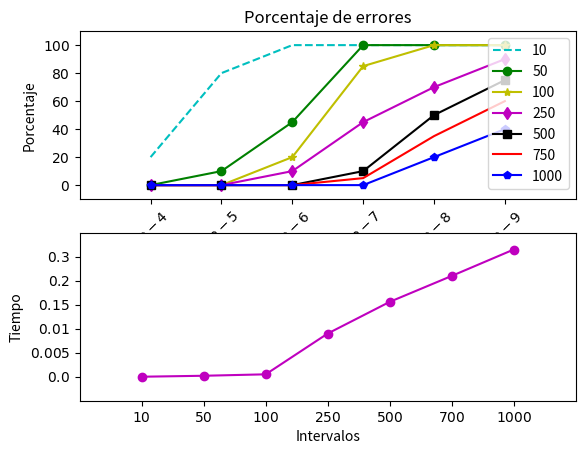

Generate this figure with matplotlib:
#! /usr/bin/python
#! encoding: UTF-8

import matplotlib.pyplot as pl

X = [1, 2, 3, 4, 5, 6]
Y1 = [20, 80, 100, 100, 100, 100]
Y2 = [0, 10, 45, 100, 100, 100]
Y3 = [0, 0, 20, 85, 100, 100]
Y4 = [0, 0, 10, 45, 70, 90]
Y5 = [0, 0, 0, 10, 50, 75]
Y6 = [0, 0, 0, 5, 35, 60]
Y7 = [0, 0, 0, 0, 20, 40]

xt = [1, 2, 3, 4, 5, 6, 7]
yt = [0, 0.002, 0.005, 0.09, 0.156, 0.21, 0.265]

pl.subplot (2,1,1)

pl.plot(X,Y1, 'c--')
pl.plot(X,Y2, 'go-') 
pl.plot(X,Y3, 'y*-') 
pl.plot(X,Y4, 'md-')
pl.plot(X,Y5, 'ks-') 
pl.plot(X,Y6, 'r-')
pl.plot(X,Y7, 'bp-') 

pl.xlim(0.0,7.0)
pl.ylim(-10.0,110.0)

pl.xticks([1,2,3,4,5,6], [r'$1e-4$',r'$1e-5$',r'$1e-6$',r'$1e-7$',r'$1e-8$', r'$1e-9$'], rotation = 45)
pl.yticks( [0, 20, 40, 60, 80, 100],[r'$0$',r'$20$',r'$40$',r'$60$',r'$80$', r'$100$'])

pl.legend(['10','50','100','250','500','750','1000'], loc = 0, numpoints = 1)

pl.title('Porcentaje de errores')
pl.xlabel('Umbral')
pl.ylabel('Porcentaje')




pl.subplot (2,1,2)

pl.plot(xt,yt, 'mo-') 

pl.xticks([1, 2, 3, 4, 5, 6, 7], [r'$10$',r'$50$',r'$100$',r'$250$',r'$500$', r'$700$', r'$1000$'])
pl.yticks([0, 0.05, 0.1, 0.15, 0.2, 0.25], [r'$0.0$',r'$0.005$',r'$0.01$',r'$0.15$',r'$0.2$', r'$0.3$'])


pl.xlabel('Intervalos')
pl.ylabel('Tiempo')

pl.xlim(0,8)
pl.ylim(-0.05,0.3)

pl.savefig("graficapi.eps", dpi=72)
pl.show()

